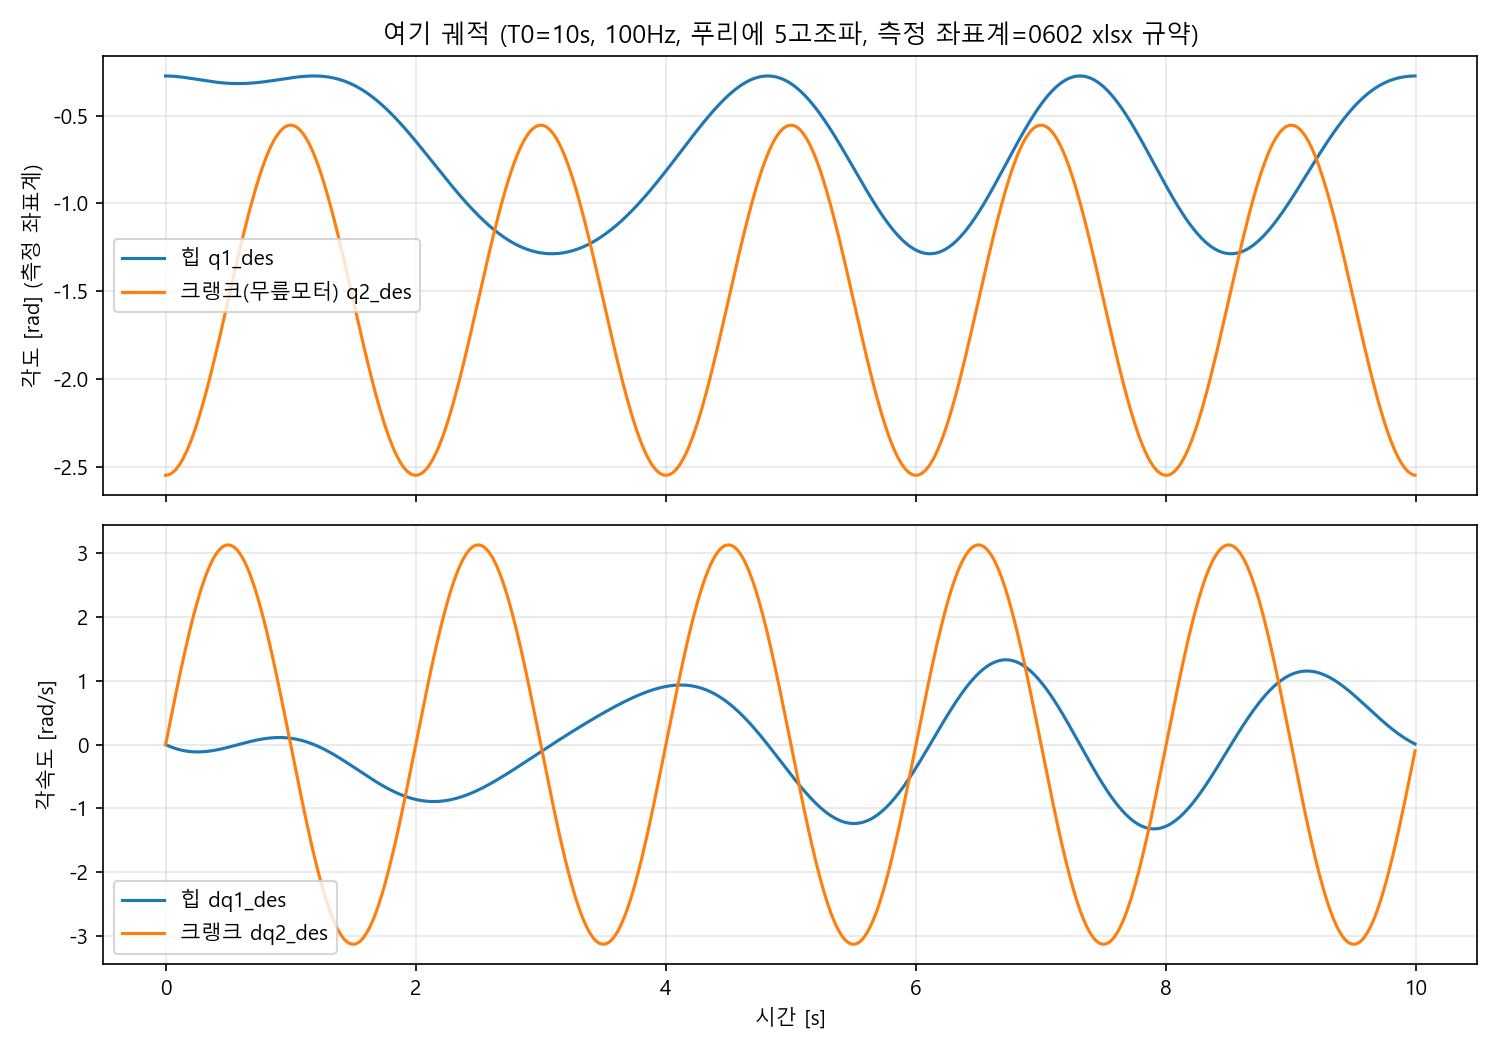

The data file committed next to this chart (first rows):
t, q1_des, q2_des, dq1_des, dq2_des
0.000000, -0.2737, -2.549, -0.000000, 0.000000
0.01, -0.2738, -2.549, -0.009114, 0.09843
0.02, -0.2739, -2.547, -0.01785, 0.1968
0.03, -0.2741, -2.545, -0.02621, 0.2949
0.04, -0.2744, -2.542, -0.03418, 0.3928
0.05, -0.2748, -2.537, -0.04178, 0.4902
0.06, -0.2753, -2.532, -0.04899, 0.5872
0.07, -0.2758, -2.525, -0.05582, 0.6836
0.08, -0.2764, -2.518, -0.06226, 0.7793
0.09, -0.277, -2.51, -0.06832, 0.8743
0.1, -0.2777, -2.501, -0.07401, 0.9684
0.11, -0.2785, -2.49, -0.07931, 1.062
0.12, -0.2793, -2.479, -0.08423, 1.154
0.13, -0.2802, -2.467, -0.08878, 1.245
0.14, -0.2811, -2.455, -0.09295, 1.334
0.15, -0.282, -2.441, -0.09675, 1.423
0.16, -0.283, -2.426, -0.1002, 1.51
0.17, -0.284, -2.411, -0.1033, 1.595
0.18, -0.2851, -2.394, -0.106, 1.679
0.19, -0.2862, -2.377, -0.1083, 1.761
0.2, -0.2873, -2.359, -0.1103, 1.842
0.21, -0.2884, -2.34, -0.112, 1.921
0.22, -0.2895, -2.321, -0.1133, 1.997
0.23, -0.2906, -2.3, -0.1143, 2.072
0.24, -0.2918, -2.279, -0.115, 2.145
0.25, -0.2929, -2.257, -0.1153, 2.216
0.26, -0.2941, -2.235, -0.1153, 2.284
0.27, -0.2952, -2.212, -0.115, 2.351
0.28, -0.2964, -2.188, -0.1144, 2.415
0.29, -0.2975, -2.163, -0.1135, 2.476
0.3, -0.2987, -2.138, -0.1124, 2.535
0.31, -0.2998, -2.113, -0.1109, 2.592
0.32, -0.3009, -2.086, -0.1092, 2.646
0.33, -0.302, -2.06, -0.1072, 2.697
0.34, -0.303, -2.033, -0.105, 2.746
0.35, -0.3041, -2.005, -0.1025, 2.792
0.36, -0.3051, -1.977, -0.09978, 2.835
0.37, -0.306, -1.948, -0.09684, 2.876
0.38, -0.307, -1.919, -0.09368, 2.914
0.39, -0.3079, -1.89, -0.09032, 2.948
0.4, -0.3088, -1.86, -0.08676, 2.98
0.41, -0.3097, -1.83, -0.08302, 3.009
0.42, -0.3105, -1.8, -0.0791, 3.035
0.43, -0.3112, -1.77, -0.07502, 3.058
0.44, -0.312, -1.739, -0.07078, 3.078
0.45, -0.3127, -1.708, -0.06639, 3.095
0.46, -0.3133, -1.677, -0.06187, 3.109
0.47, -0.3139, -1.646, -0.05723, 3.12
0.48, -0.3144, -1.615, -0.05247, 3.128
0.49, -0.3149, -1.583, -0.04761, 3.132
0.5, -0.3154, -1.552, -0.04267, 3.134
0.51, -0.3158, -1.521, -0.03764, 3.132
0.52, -0.3161, -1.489, -0.03254, 3.128
0.53, -0.3164, -1.458, -0.02738, 3.12
0.54, -0.3167, -1.427, -0.02218, 3.109
0.55, -0.3169, -1.396, -0.01694, 3.095
0.56, -0.317, -1.365, -0.01168, 3.078
0.57, -0.3171, -1.334, -0.006399, 3.058
0.58, -0.3172, -1.304, -0.001117, 3.035
0.59, -0.3171, -1.274, 0.004157, 3.009
... 940 more rows
